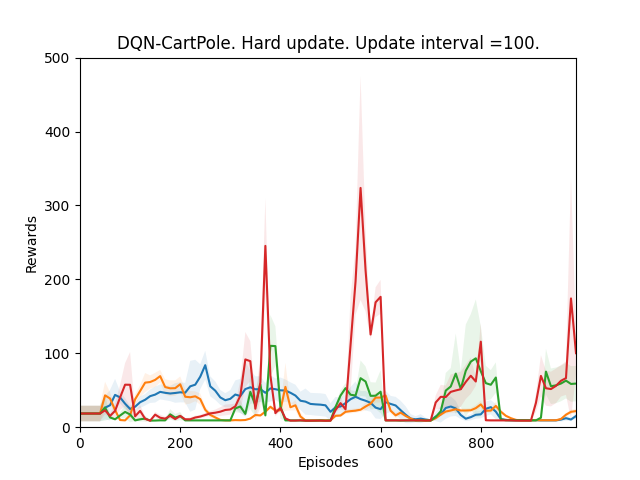

The data file committed next to this chart (first rows):
Episode, mean_score, std_dev
0, 18.5, 10.52
10, 18.5, 10.52
20, 18.5, 10.52
30, 18.5, 10.52
40, 18.5, 10.52
50, 22.8, 5.363
60, 15.3, 3.035
70, 22.1, 9.914
80, 40.2, 16.9
90, 57.5, 29.2
100, 57.4, 44.36
110, 14.7, 6.986
120, 22.1, 7.842
130, 11.4, 3.747
140, 8.8, 0.6
150, 17.0, 3.688
160, 12.8, 4.238
170, 11.6, 2.764
180, 15.3, 3.607
190, 11.0, 2.049
200, 15.2, 3.4
210, 10.7, 1.345
220, 10.7, 2.571
230, 13.1, 2.508
240, 14.4, 2.289
250, 16.5, 2.837
260, 18.7, 3.195
270, 19.6, 4.247
280, 21.0, 5.983
290, 23.3, 7.336
300, 24.0, 7.155
310, 28.2, 3.736
320, 42.6, 20.29
330, 91.7, 37.12
340, 89.3, 27.07
350, 25.0, 15.15
360, 60.6, 34.15
370, 245.3, 64.8
380, 70.1, 6.252
390, 19.0, 4.336
400, 26.1, 4.134
410, 11.9, 1.868
420, 8.9, 0.7
430, 8.9, 0.7
440, 9.3, 0.64
450, 8.8, 0.6
460, 8.8, 0.6
470, 8.9, 0.7
480, 8.9, 0.7
490, 8.7, 0.458
500, 8.8, 0.6
510, 23.1, 3.145
520, 32.6, 8.052
530, 24.2, 2.891
540, 111.2, 65.11
550, 197.4, 45.47
560, 323.7, 151.7
570, 212.1, 55.49
580, 125.4, 7.186
590, 169.0, 20.27
... 40 more rows
